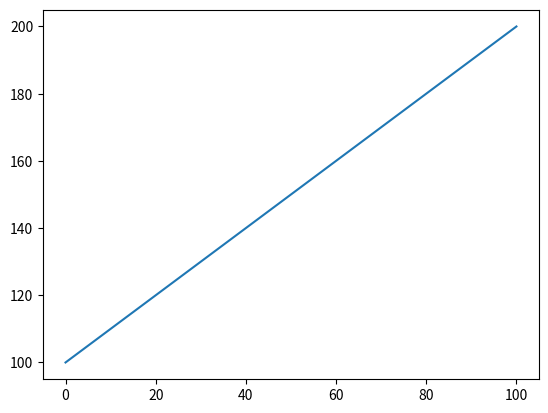

Reproduce this figure in Python.
import matplotlib.pyplot as plt
import numpy as np
data=np.arange(100, 201)
plt.plot(data)
plt.show()